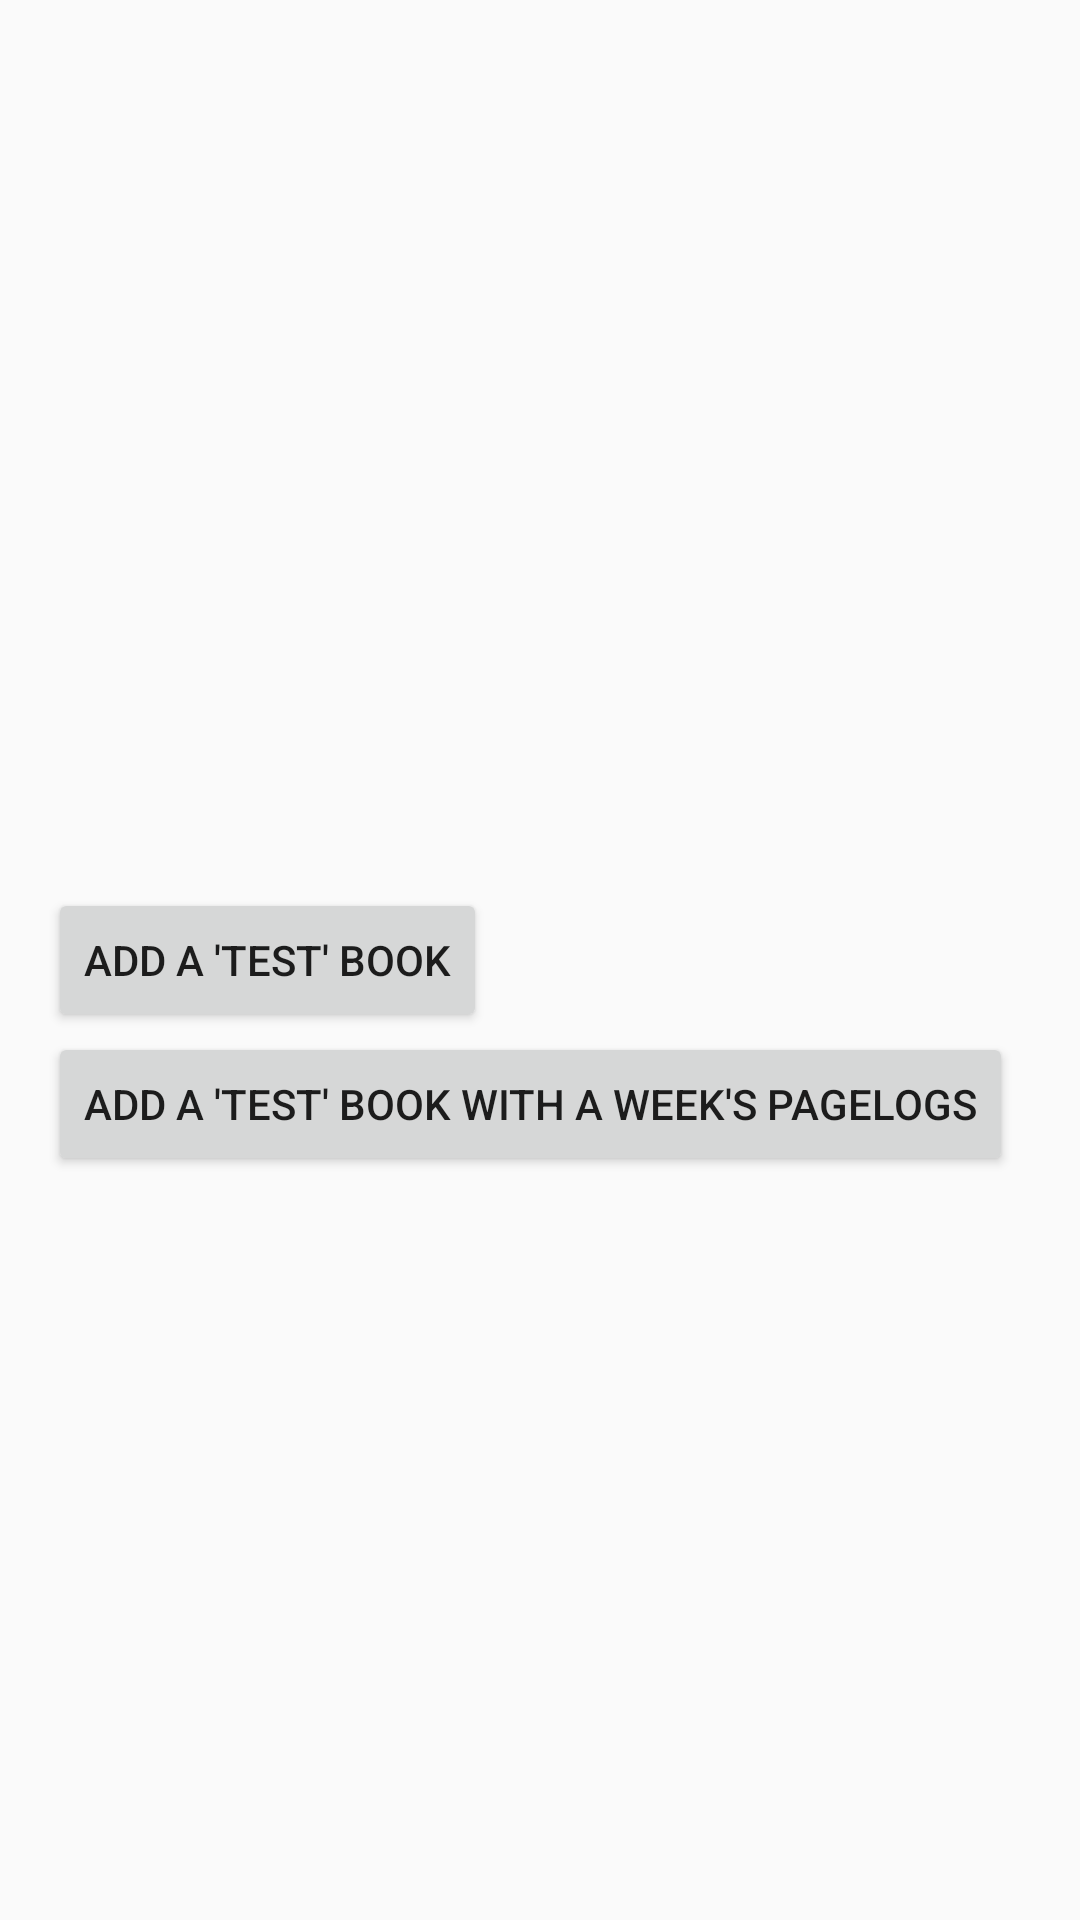

Reconstruct the res/layout file that produces this screen, plus the resources it refers to.
<!-- AndroidManifest.xml: application theme AppTheme -->
<!-- res/layout/content_tester.xml -->
<?xml version="1.0" encoding="utf-8"?>
<LinearLayout
    xmlns:android="http://schemas.android.com/apk/res/android"
    xmlns:app="http://schemas.android.com/apk/res-auto"
    xmlns:tools="http://schemas.android.com/tools"
    android:layout_width="match_parent"
    android:layout_height="match_parent"
    android:orientation="vertical"
    android:paddingBottom="@dimen/activity_vertical_margin"
    android:paddingLeft="@dimen/activity_horizontal_margin"
    android:paddingRight="@dimen/activity_horizontal_margin"
    android:paddingTop="@dimen/activity_vertical_margin"
    app:layout_behavior="@string/appbar_scrolling_view_behavior"
    tools:context="com.compscieddy.reading_logger.activities.TesterActivity"
    tools:showIn="@layout/activity_tester">

    <ListView
        android:id="@+id/books_listview"
        android:layout_width="match_parent"
        android:layout_height="280dp"/>

    <Button
        android:id="@+id/add_test_book_button"
        android:layout_width="wrap_content"
        android:layout_height="wrap_content"
        android:text="Add a 'Test' Book"/>

    <Button
        android:id="@+id/add_test_book_button_week_pagelog"
        android:layout_width="wrap_content"
        android:layout_height="wrap_content"
        android:text="Add a 'Test' Book with a Week's PageLogs"/>

</LinearLayout>
<!-- res/layout/activity_tester.xml (included above) -->
<?xml version="1.0" encoding="utf-8"?>
<android.support.design.widget.CoordinatorLayout
    xmlns:android="http://schemas.android.com/apk/res/android"
    xmlns:app="http://schemas.android.com/apk/res-auto"
    xmlns:tools="http://schemas.android.com/tools"
    android:layout_width="match_parent"
    android:layout_height="match_parent"
    android:fitsSystemWindows="true"
    tools:context="com.compscieddy.reading_logger.activities.TesterActivity">

    <android.support.design.widget.AppBarLayout
        android:layout_width="match_parent"
        android:layout_height="wrap_content"
        android:theme="@style/AppTheme.AppBarOverlay">

        <android.support.v7.widget.Toolbar
            android:id="@+id/toolbar"
            android:layout_width="match_parent"
            android:layout_height="?attr/actionBarSize"
            android:background="?attr/colorPrimary"
            app:popupTheme="@style/AppTheme.PopupOverlay"/>

    </android.support.design.widget.AppBarLayout>

    <include layout="@layout/content_tester"/>

    <android.support.design.widget.FloatingActionButton
        android:id="@+id/fab"
        android:layout_width="wrap_content"
        android:layout_height="wrap_content"
        android:layout_gravity="bottom|end"
        android:layout_margin="@dimen/fab_margin"
        android:src="@android:drawable/ic_dialog_email"/>

</android.support.design.widget.CoordinatorLayout>
<!-- resources referenced by this layout -->
<resources>
  <dimen name="activity_horizontal_margin">16dp</dimen>
  <dimen name="activity_vertical_margin">16dp</dimen>
  <dimen name="fab_margin">16dp</dimen>
  <style name="AppTheme.AppBarOverlay" parent="ThemeOverlay.AppCompat.Dark.ActionBar" />
  <style name="AppTheme.PopupOverlay" parent="ThemeOverlay.AppCompat.Light" />
  <style name="AppTheme" parent="Theme.AppCompat.Light.DarkActionBar">
          
          <item name="colorPrimary">@color/colorPrimary</item>
          <item name="colorPrimaryDark">@color/colorPrimaryDark</item>
          <item name="colorAccent">@color/colorAccent</item>
      </style>
  <color name="colorPrimary">#3F51B5</color>
  <color name="colorPrimaryDark">#303F9F</color>
  <color name="colorAccent">#FF4081</color>
</resources>
